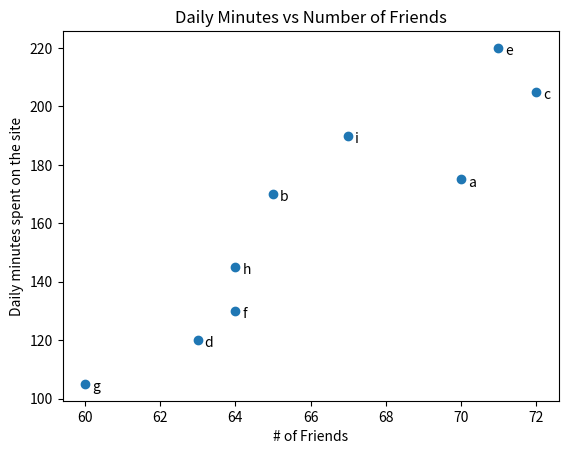

The matplotlib source for this figure: (Note: this script raises an exception after producing the figure.)
#!/usr/bin/env python3
# -*- coding: utf-8 -*-
"""
Created on Wed Oct 26 07:34:51 2022

[redacted]

Data Science do Zero
Ch03 - Visualização

Gráficos de dispersão

Obs: O gráfico de dispersão é a opção certa para representar 
as relaçoes entre pares de conjuntos de dados
"""
import matplotlib.pyplot as plt

friends = [ 70,  65,  72,  63,  71,  64,  60,  64,  67]
minutes = [175, 170, 205, 120, 220, 130, 105, 145, 190]
labels =  ['a', 'b', 'c', 'd', 'e', 'f', 'g', 'h', 'i']

# construindo o gráfico
plt.scatter(friends,minutes)

# criando rótulo para cada ponto
for label, friend_count, minute_count in zip(labels, friends, minutes):
    plt.annotate(label, 
                 xy=(friend_count, minute_count),       # coloque o rótulo no respectivo ponto 
                 xytext=(5,-5),                         # mas levemnte deslocado
                 textcoords='offset points') 
plt.title('Daily Minutes vs Number of Friends')
plt.xlabel('# of Friends')
plt.ylabel('Daily minutes spent on the site')     
plt.savefig(r"../dszero/ch03/figura03_07.png")      
plt.show()